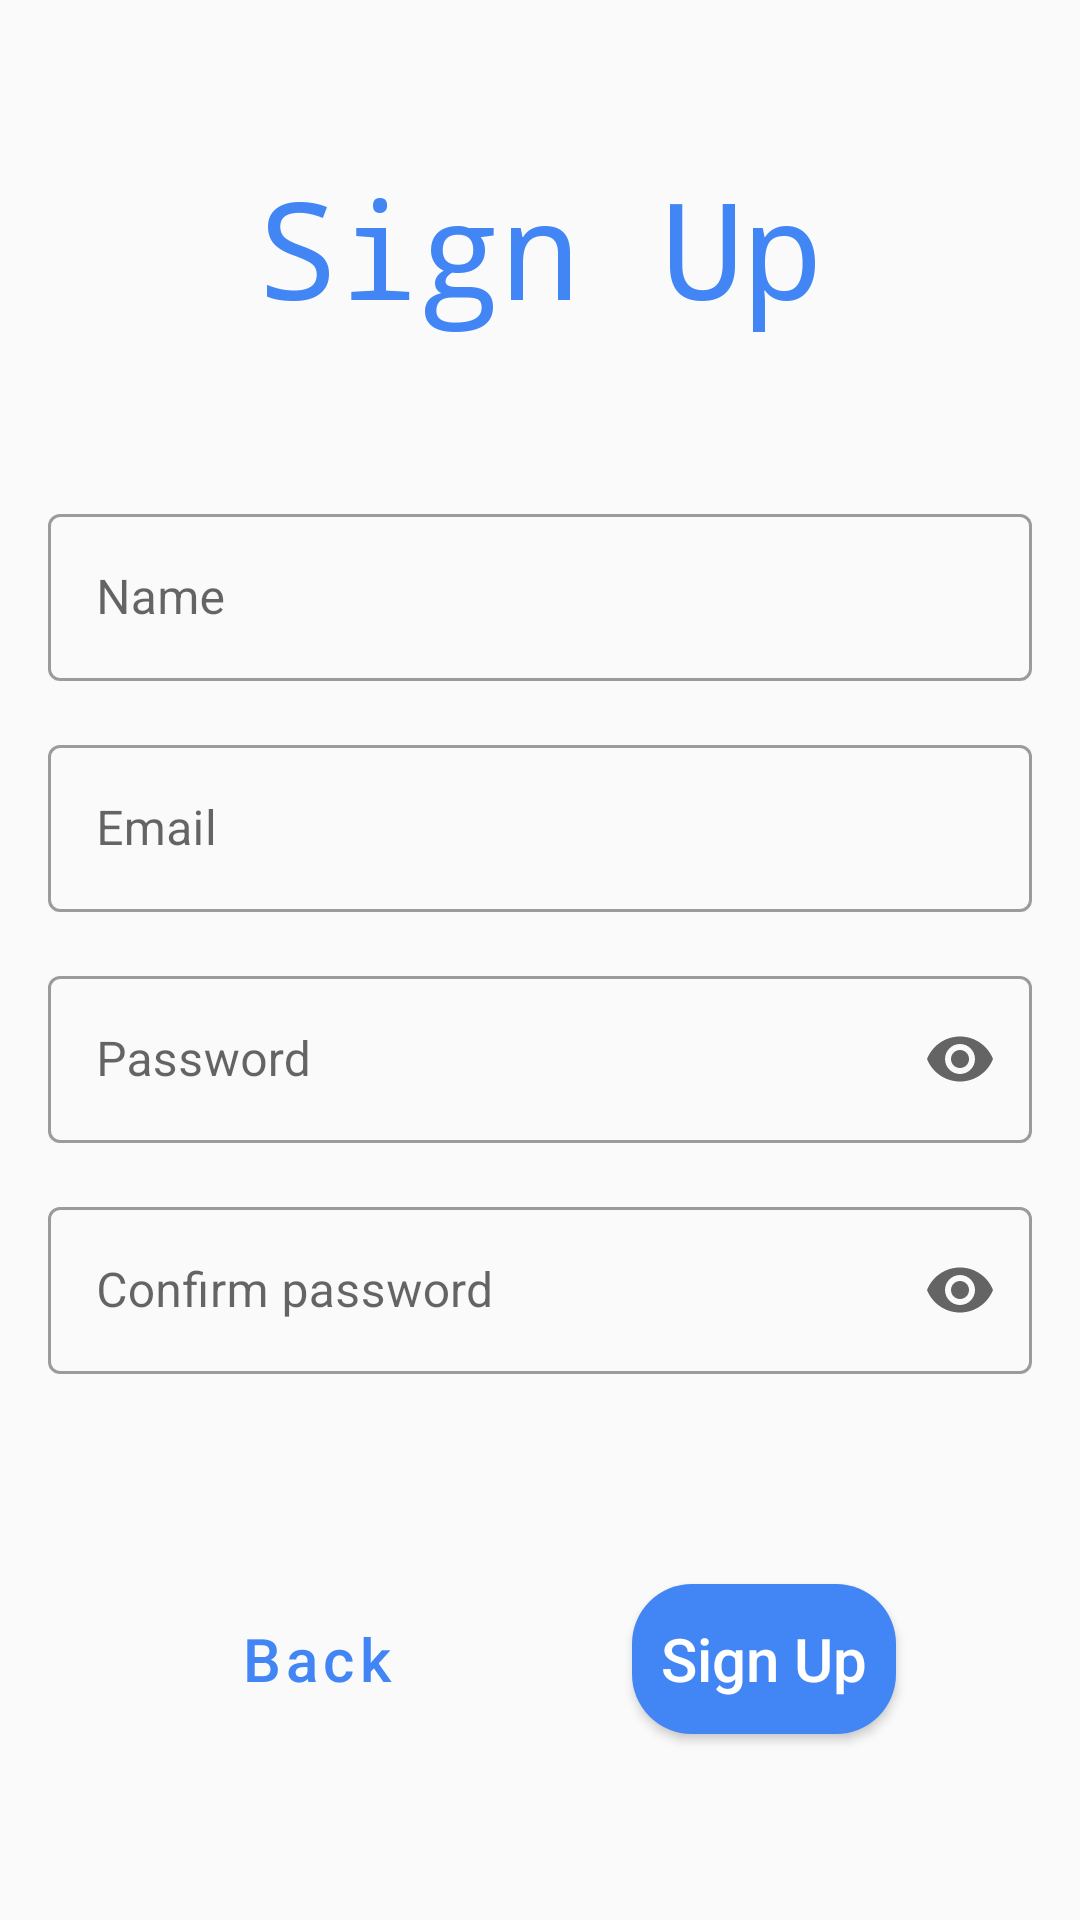

Here is an Android app screen rendered from its layout file. Give the layout XML and the strings, colors and styles it references.
<!-- AndroidManifest.xml: application theme Theme.LetsChat -->
<!-- res/layout/activity_sign_up.xml -->
<?xml version="1.0" encoding="utf-8"?>
<androidx.constraintlayout.widget.ConstraintLayout xmlns:android="http://schemas.android.com/apk/res/android"
    xmlns:app="http://schemas.android.com/apk/res-auto"
    xmlns:tools="http://schemas.android.com/tools"
    android:layout_width="match_parent"
    android:layout_height="match_parent"
    tools:context=".SignUp">

    <TextView
        android:id="@+id/textView"
        android:layout_width="wrap_content"
        android:layout_height="wrap_content"
        android:fontFamily="monospace"
        android:text="@string/sign_up"
        android:textColor="@color/Blue"
        android:textSize="45sp"
        app:layout_constraintBottom_toBottomOf="parent"
        app:layout_constraintEnd_toEndOf="parent"
        app:layout_constraintStart_toStartOf="parent"
        app:layout_constraintTop_toTopOf="parent"
        app:layout_constraintVertical_bias="0.09" />

    <androidx.constraintlayout.widget.ConstraintLayout
        android:id="@+id/constraintLayout"
        android:layout_width="match_parent"
        android:layout_height="wrap_content"
        android:layout_marginStart="16dp"
        android:layout_marginEnd="16dp"
        app:layout_constraintBottom_toBottomOf="parent"
        app:layout_constraintEnd_toEndOf="parent"
        app:layout_constraintStart_toStartOf="parent"
        app:layout_constraintTop_toBottomOf="@+id/textView"
        app:layout_constraintVertical_bias="0.172">


        <com.google.android.material.textfield.TextInputLayout
            android:id="@+id/signupuser"
            style="@style/Widget.MaterialComponents.TextInputLayout.OutlinedBox"
            android:layout_width="match_parent"
            android:layout_height="wrap_content"
            android:layout_marginTop="16dp"
            android:hint="@string/name"
            app:layout_constraintBottom_toTopOf="@+id/signinEmail"
            app:layout_constraintTop_toTopOf="parent"
            tools:layout_editor_absoluteX="16dp">

            <com.google.android.material.textfield.TextInputEditText
                android:id="@+id/signUpName"
                android:layout_width="match_parent"
                android:layout_height="wrap_content"
                android:inputType="textEmailAddress" />

        </com.google.android.material.textfield.TextInputLayout>


        <com.google.android.material.textfield.TextInputLayout
            android:id="@+id/signinEmail"
            style="@style/Widget.MaterialComponents.TextInputLayout.OutlinedBox"
            android:layout_width="match_parent"
            android:layout_height="wrap_content"
            android:layout_marginTop="16dp"
            android:hint="@string/signinemail"
            app:layout_constraintBottom_toTopOf="@+id/signinPassword"
            app:layout_constraintTop_toBottomOf="@+id/signupuser"
            tools:layout_editor_absoluteX="16dp">

            <com.google.android.material.textfield.TextInputEditText
                android:id="@+id/signUpEmail"
                android:layout_width="match_parent"
                android:layout_height="wrap_content"
                android:inputType="textEmailAddress" />

        </com.google.android.material.textfield.TextInputLayout>

        <com.google.android.material.textfield.TextInputLayout
            android:id="@+id/signinPassword"
            style="@style/Widget.MaterialComponents.TextInputLayout.OutlinedBox"
            android:layout_width="match_parent"
            android:layout_height="wrap_content"
            android:layout_marginTop="16dp"
            android:hint="@string/sigininpassword"
            app:endIconMode="password_toggle"
            app:layout_constraintBottom_toTopOf="@+id/signupconpass"
            app:layout_constraintTop_toBottomOf="@+id/signinEmail"
            tools:layout_editor_absoluteX="16dp">

            <com.google.android.material.textfield.TextInputEditText
                android:id="@+id/signUpPass"
                android:layout_width="match_parent"
                android:layout_height="wrap_content"
                android:inputType="textPassword" />

        </com.google.android.material.textfield.TextInputLayout>


        <com.google.android.material.textfield.TextInputLayout
            android:id="@+id/signupconpass"
            style="@style/Widget.MaterialComponents.TextInputLayout.OutlinedBox"
            android:layout_width="match_parent"
            android:layout_height="wrap_content"
            android:layout_marginTop="16dp"
            android:hint="@string/confirm_password"
            app:endIconMode="password_toggle"
            app:layout_constraintBottom_toBottomOf="parent"
            app:layout_constraintTop_toBottomOf="@+id/signinPassword"
            tools:layout_editor_absoluteX="16dp">

            <com.google.android.material.textfield.TextInputEditText
                android:id="@+id/signUpConPass"
                android:layout_width="match_parent"
                android:layout_height="wrap_content"
                android:inputType="textPassword" />

        </com.google.android.material.textfield.TextInputLayout>


    </androidx.constraintlayout.widget.ConstraintLayout>

    
    
    
    
    
    
    
    
    
    
    
    
    
    

    
    
    
    
    
    
    
    
    
    
    
    


    <Button
        android:id="@+id/textButton"
        style="@style/Widget.MaterialComponents.Button.TextButton"
        android:layout_width="wrap_content"
        android:layout_height="wrap_content"
        android:text="@string/back"
        android:textSize="20sp"
        android:onClick="backButton"
        android:textAllCaps="false"
        app:layout_constraintBottom_toBottomOf="@+id/signupbutton"
        app:layout_constraintEnd_toStartOf="@+id/signupbutton"
        app:layout_constraintHorizontal_bias="0.5"
        app:layout_constraintStart_toStartOf="parent"
        app:layout_constraintTop_toTopOf="@+id/signupbutton" />

    <Button
        android:id="@+id/signupbutton"
        android:layout_width="wrap_content"
        android:layout_height="50sp"
        android:layout_marginTop="70dp"
        app:cornerRadius="30sp"
        android:text="@string/sign_up"
        android:textAllCaps="false"
        android:textSize="20sp"
        android:textColor="@color/white"
        android:background="@drawable/custom_button"
        app:layout_constraintEnd_toEndOf="parent"
        app:layout_constraintHorizontal_bias="0.5"
        app:layout_constraintStart_toEndOf="@+id/textButton"
        app:layout_constraintTop_toBottomOf="@+id/constraintLayout" />

</androidx.constraintlayout.widget.ConstraintLayout>
<!-- resources referenced by this layout -->
<resources>
  <color name="Blue">#4285F4</color>
  <color name="white">#FFFFFFFF</color>
  <!-- drawable custom_button (drawable) -->
  <?xml version="1.0" encoding="utf-8"?>
  <shape xmlns:android="http://schemas.android.com/apk/res/android"
  
      android:shape="rectangle"
      >
  
      <solid
          android:color="@color/Blue"
          />
      <corners
          android:radius="20dp"
          />
  
  </shape>
  <!-- drawable ic_baseline_arrow_back_24 (drawable) -->
  <vector android:autoMirrored="true" android:height="24dp"
      android:tint="#6B6767" android:viewportHeight="24"
      android:viewportWidth="24" android:width="24dp" xmlns:android="http://schemas.android.com/apk/res/android">
      <path android:fillColor="@android:color/white" android:pathData="M20,11H7.83l5.59,-5.59L12,4l-8,8 8,8 1.41,-1.41L7.83,13H20v-2z"/>
  </vector>
  <string name="back">Back</string>
  <string name="cancel">cancel</string>
  <string name="confirm_password">Confirm password</string>
  <string name="name">Name</string>
  <string name="sigininpassword">Password</string>
  <string name="sign_up">Sign Up</string>
  <string name="signinemail">Email</string>
  <style name="Theme.LetsChat" parent="Theme.MaterialComponents.DayNight.Bridge">
          
          <item name="colorPrimary">@color/Blue</item>
          <item name="colorPrimaryVariant">@color/Blue</item>
          <item name="colorOnPrimary">@color/white</item>
          
          <item name="colorSecondary">@color/teal_200</item>
          <item name="colorSecondaryVariant">@color/teal_700</item>
          <item name="colorOnSecondary">@color/black</item>
          
          <item name="android:statusBarColor" tools:targetApi="l">?attr/colorPrimaryVariant</item>
          
      </style>
  <color name="teal_200">#FF03DAC5</color>
  <color name="teal_700">#FF018786</color>
  <color name="black">#FF000000</color>
</resources>
